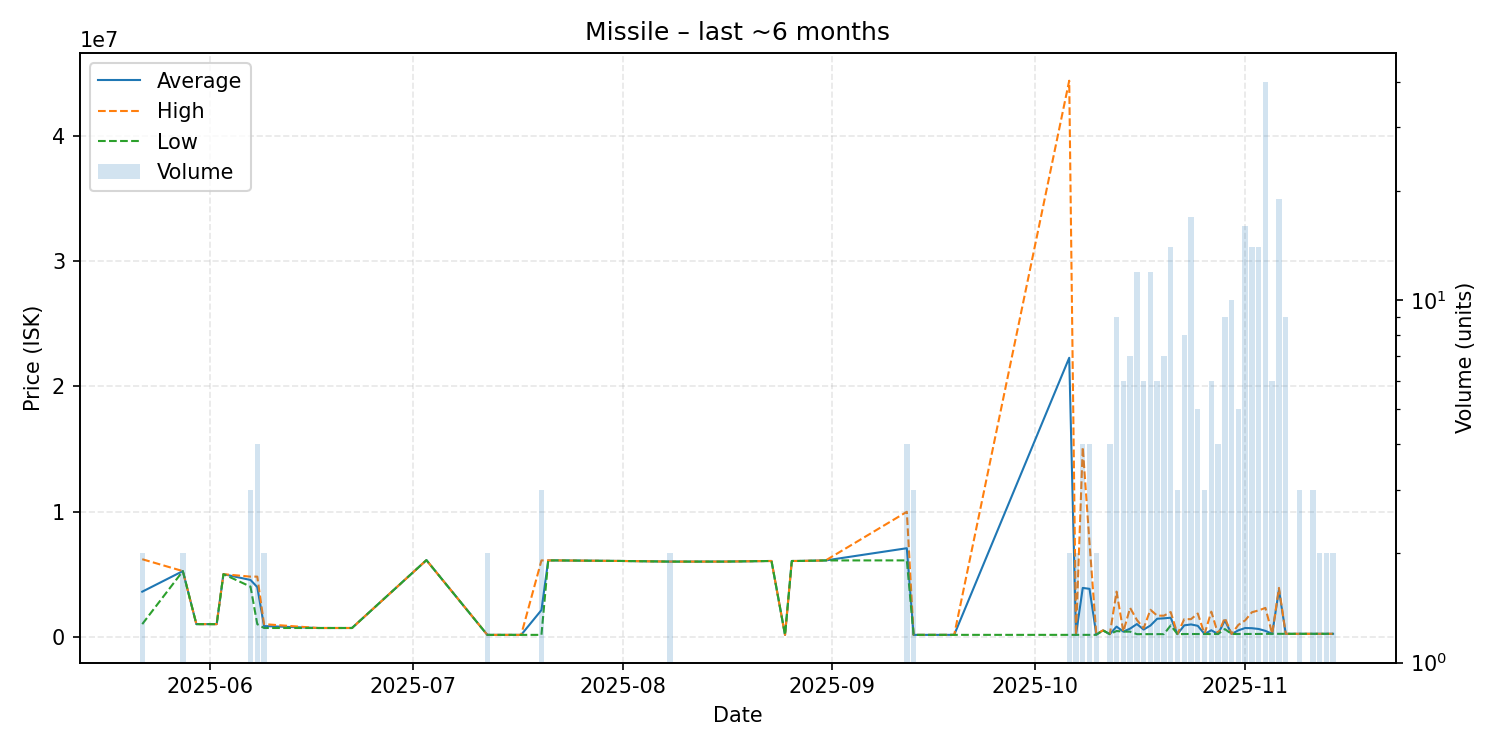

The table this chart was drawn from, first rows:
date, average, highest, lowest, order_count, volume
2025-05-22, 3595500, 6190000, 1001000, 2, 2
2025-05-28, 5239500, 5240000, 5239000, 2, 2
2025-05-30, 1001000, 1001000, 1001000, 1, 1
2025-06-02, 1001000, 1001000, 1001000, 1, 1
2025-06-03, 4995000, 4995000, 4995000, 1, 1
2025-06-07, 4531000, 4796500, 4000000, 3, 3
2025-06-08, 3962000, 4799000, 1000000, 3, 4
2025-06-09, 846300, 1000000, 692600, 2, 2
2025-06-17, 691700, 691700, 691700, 1, 1
2025-06-22, 691700, 691700, 691700, 1, 1
2025-07-03, 6117000, 6117000, 6117000, 1, 1
2025-07-12, 142100, 142100, 142100, 2, 2
2025-07-17, 142100, 142100, 142100, 1, 1
2025-07-20, 2126067, 6094000, 142100, 3, 3
2025-07-21, 6095000, 6095000, 6095000, 1, 1
2025-07-22, 6095000, 6095000, 6095000, 1, 1
2025-08-01, 6049000, 6049000, 6049000, 1, 1
2025-08-08, 5999500, 6000000, 5999000, 2, 2
2025-08-16, 6000000, 6000000, 6000000, 1, 1
2025-08-23, 6049000, 6049000, 6049000, 1, 1
2025-08-25, 142300, 142300, 142300, 1, 1
2025-08-26, 6049000, 6049000, 6049000, 1, 1
2025-08-27, 6050000, 6050000, 6050000, 1, 1
2025-08-31, 6092000, 6092000, 6092000, 1, 1
2025-09-12, 7068750, 9980000, 6096000, 4, 4
2025-09-13, 142300, 142300, 142300, 1, 3
2025-09-19, 143100, 143100, 143100, 1, 1
2025-10-06, 22291550, 44440000, 143100, 2, 2
2025-10-07, 143550, 144000, 143100, 2, 2
2025-10-08, 3895225, 15150000, 143500, 4, 4
2025-10-09, 3822000, 7500000, 144000, 3, 4
2025-10-10, 172250, 200000, 144500, 2, 2
2025-10-11, 500000, 500000, 500000, 1, 1
2025-10-12, 200000, 200000, 200000, 4, 4
2025-10-13, 802900, 3599000, 450400, 9, 9
2025-10-14, 400100, 400100, 400100, 6, 6
2025-10-15, 642743, 2299000, 400000, 7, 7
2025-10-16, 1006817, 1339000, 200400, 12, 12
2025-10-17, 567317, 667700, 200400, 6, 6
2025-10-18, 887183, 2148500, 200800, 11, 12
2025-10-19, 1431833, 1678000, 201000, 6, 6
2025-10-20, 1466186, 1677000, 201300, 6, 7
2025-10-21, 1511971, 1968000, 900000, 12, 14
2025-10-22, 204200, 210000, 201300, 3, 3
2025-10-23, 903288, 1399000, 210100, 4, 8
2025-10-24, 977365, 1399000, 210400, 12, 17
2025-10-25, 866080, 1850000, 210100, 5, 5
2025-10-26, 210200, 210200, 210200, 3, 3
2025-10-27, 508933, 1999000, 210200, 6, 6
2025-10-28, 211650, 212100, 210300, 4, 4
2025-10-29, 1299111, 1497000, 606000, 7, 9
2025-10-30, 212300, 212300, 212300, 9, 10
2025-10-31, 503980, 940150, 212300, 4, 5
2025-11-01, 688756, 1299000, 215200, 10, 16
2025-11-02, 675207, 1950000, 215300, 14, 14
2025-11-03, 613350, 2100000, 215200, 10, 14
2025-11-04, 460200, 2298500, 225000, 17, 40
2025-11-05, 225383, 225400, 225300, 5, 6
2025-11-06, 3750037, 3899000, 225750, 10, 19
2025-11-07, 225900, 225900, 225900, 2, 9
... 6 more rows
